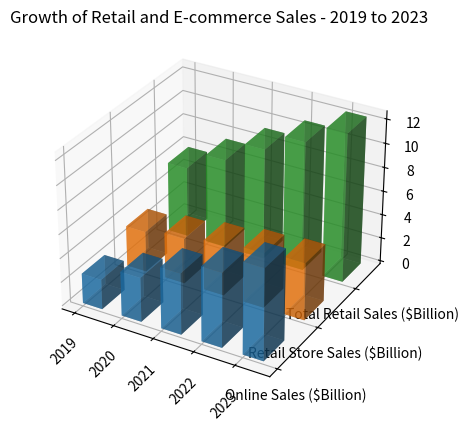

Recreate this plot in Python. (Note: this script raises an exception after producing the figure.)


import numpy as np
import matplotlib.pyplot as plt

y_values = ['Online Sales ($Billion)', 'Retail Store Sales ($Billion)', 'Total Retail Sales ($Billion)']
data = np.array([[2.5, 3.4, 5.9], [3.7, 3.8, 7.5], [5.1, 4.2, 9.3], [6.2, 4.6, 10.8], [7.6, 4.8, 12.4]])
x_values = ['2019', '2020', '2021', '2022', '2023']

fig = plt.figure()
ax = fig.add_subplot(111, projection='3d')

for i in range(len(y_values)):
    xs = np.arange(len(x_values))
    ys = [i] * len(x_values)
    zs = data[:,i]
    ax.bar3d(xs, ys, np.zeros(len(xs)), 0.5, 0.5, zs, alpha=0.6)

ax.set_xticks(np.arange(len(x_values)))
ax.set_yticks(np.arange(len(y_values)))
ax.set_xticklabels(x_values, rotation=45)
ax.set_yticklabels(y_values)

plt.title("Growth of Retail and E-commerce Sales - 2019 to 2023")
plt.tight_layout()
plt.savefig('/cpfs01/user/yehancheng/workspace/datasets/SimChartV2/demo/3D/png/16_202312251044.png')
plt.clf()
